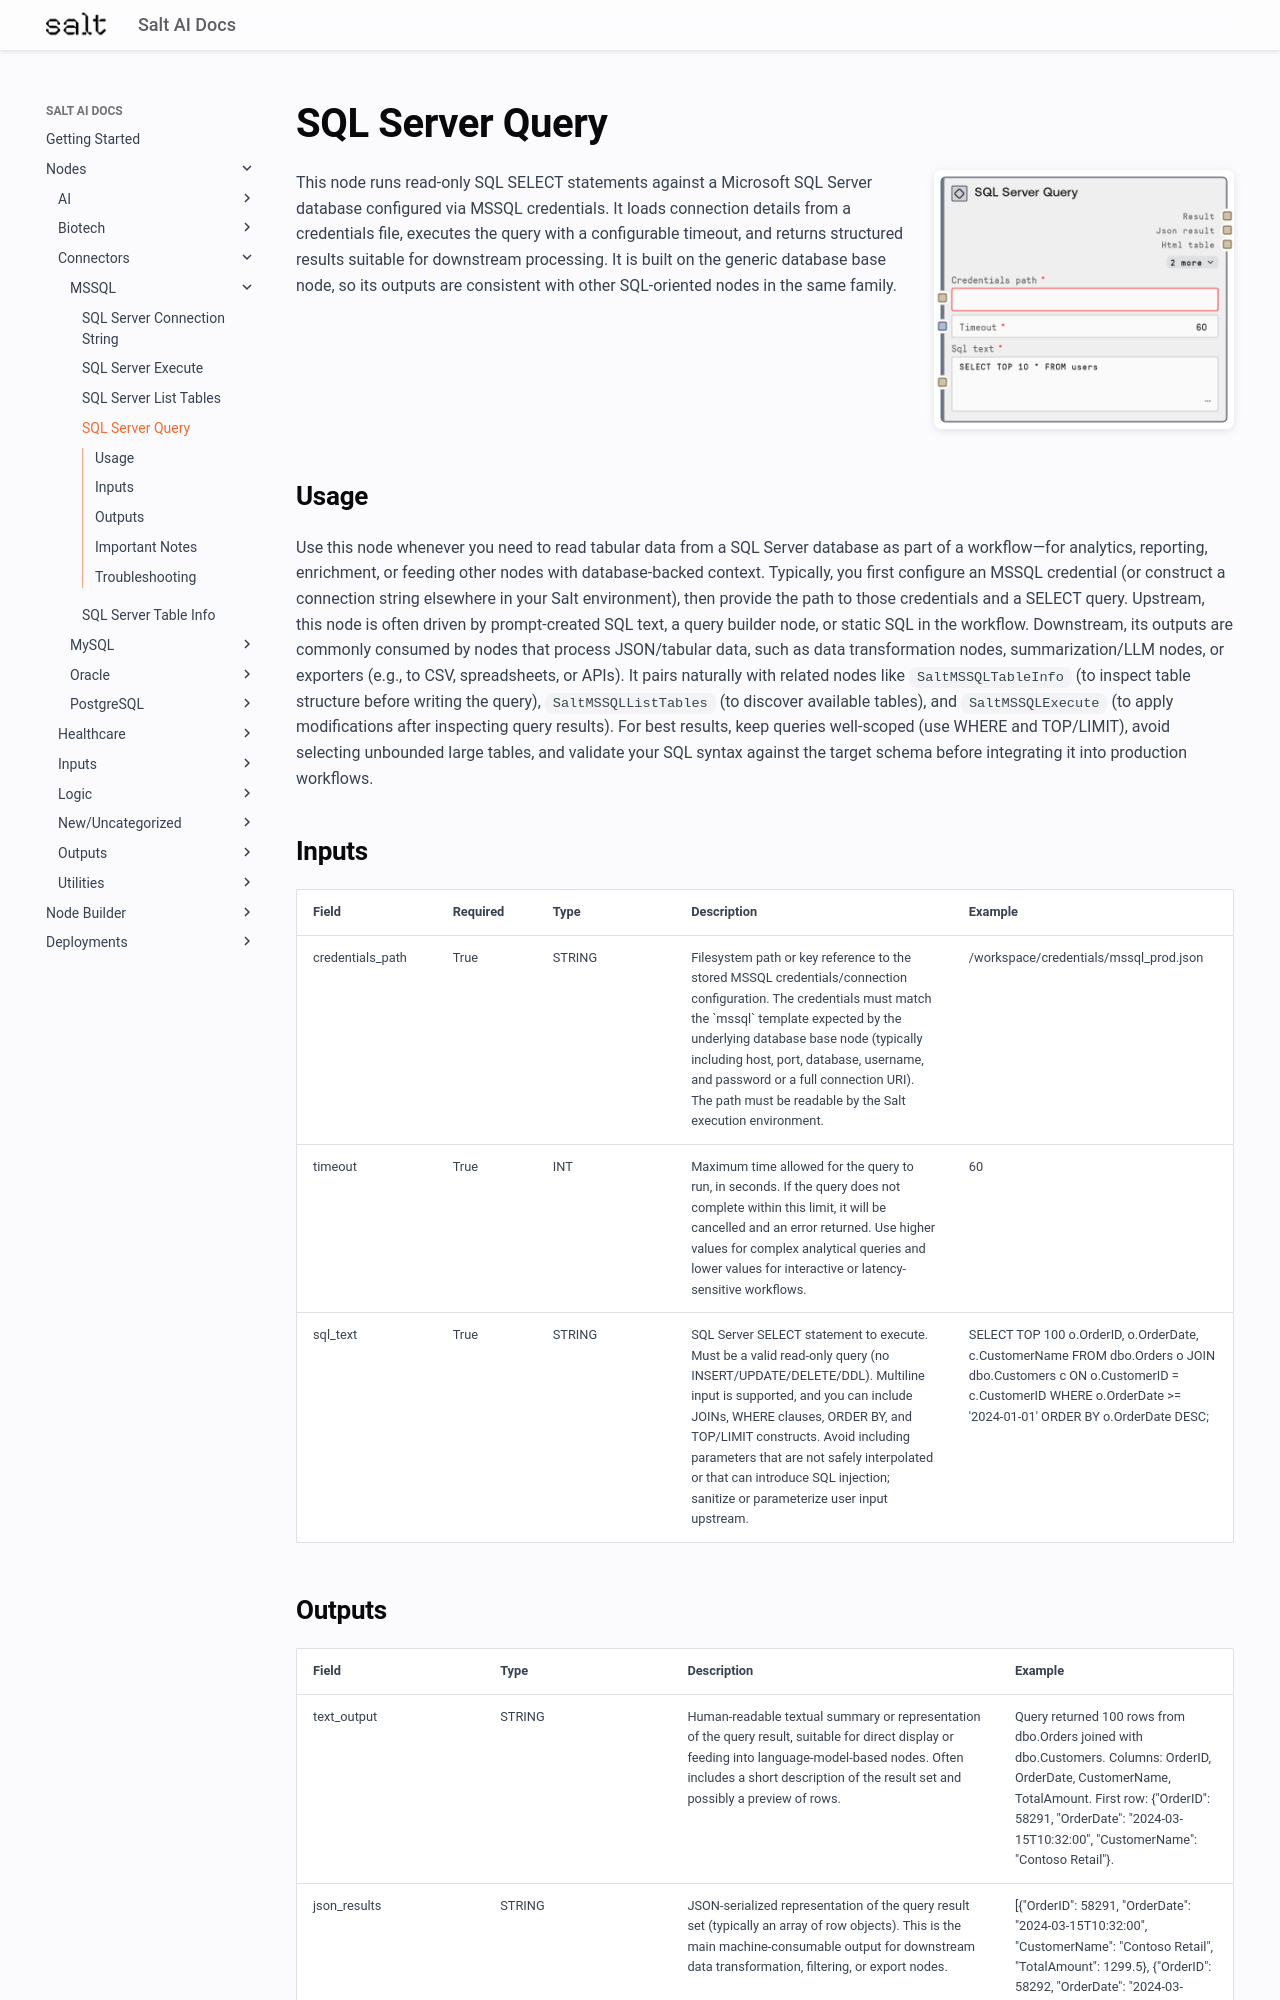

repository: get-salt-AI/SaltAI-Web-Docs · page: nodes/md/connectors/mssql/saltmssqlquery/index.html · generator: mkdocs

# SQL Server Query

<div style="display: flex; gap: 20px; align-items: flex-start; margin-bottom: 20px;">
<div style="flex: 1; min-width: 0;">

This node runs read-only SQL SELECT statements against a Microsoft SQL Server database configured via MSSQL credentials. It loads connection details from a credentials file, executes the query with a configurable timeout, and returns structured results suitable for downstream processing. It is built on the generic database base node, so its outputs are consistent with other SQL-oriented nodes in the same family.

</div>
<div style="flex: 0 0 300px;"><img src="../../../../images/previews/connectors/mssql/saltmssqlquery.png" alt="Preview" style="width: 100%; border-radius: 8px; box-shadow: 0 2px 8px rgba(0,0,0,0.1);" /></div>
</div>

## Usage

Use this node whenever you need to read tabular data from a SQL Server database as part of a workflow—for analytics, reporting, enrichment, or feeding other nodes with database-backed context. Typically, you first configure an MSSQL credential (or construct a connection string elsewhere in your Salt environment), then provide the path to those credentials and a SELECT query. Upstream, this node is often driven by prompt-created SQL text, a query builder node, or static SQL in the workflow. Downstream, its outputs are commonly consumed by nodes that process JSON/tabular data, such as data transformation nodes, summarization/LLM nodes, or exporters (e.g., to CSV, spreadsheets, or APIs). It pairs naturally with related nodes like `SaltMSSQLTableInfo` (to inspect table structure before writing the query), `SaltMSSQLListTables` (to discover available tables), and `SaltMSSQLExecute` (to apply modifications after inspecting query results). For best results, keep queries well-scoped (use WHERE and TOP/LIMIT), avoid selecting unbounded large tables, and validate your SQL syntax against the target schema before integrating it into production workflows.

## Inputs

<div style="overflow-x: auto;">
<table style="table-layout: fixed; width: 100%;">
<colgroup>
<col style="width: 15%;">
<col style="width: 10%;">
<col style="width: 15%;">
<col style="width: 30%;">
<col style="width: 30%;">
</colgroup>
<thead><tr><th>Field</th><th>Required</th><th>Type</th><th>Description</th><th>Example</th></tr></thead>
<tbody>
<tr><td style="word-wrap: break-word;">credentials_path</td><td>True</td><td style="word-wrap: break-word;">STRING</td><td style="word-wrap: break-word;">Filesystem path or key reference to the stored MSSQL credentials/connection configuration. The credentials must match the `mssql` template expected by the underlying database base node (typically including host, port, database, username, and password or a full connection URI). The path must be readable by the Salt execution environment.</td><td style="word-wrap: break-word;">/workspace/credentials/mssql_prod.json</td></tr>
<tr><td style="word-wrap: break-word;">timeout</td><td>True</td><td style="word-wrap: break-word;">INT</td><td style="word-wrap: break-word;">Maximum time allowed for the query to run, in seconds. If the query does not complete within this limit, it will be cancelled and an error returned. Use higher values for complex analytical queries and lower values for interactive or latency-sensitive workflows.</td><td style="word-wrap: break-word;">60</td></tr>
<tr><td style="word-wrap: break-word;">sql_text</td><td>True</td><td style="word-wrap: break-word;">STRING</td><td style="word-wrap: break-word;">SQL Server SELECT statement to execute. Must be a valid read-only query (no INSERT/UPDATE/DELETE/DDL). Multiline input is supported, and you can include JOINs, WHERE clauses, ORDER BY, and TOP/LIMIT constructs. Avoid including parameters that are not safely interpolated or that can introduce SQL injection; sanitize or parameterize user input upstream.</td><td style="word-wrap: break-word;">SELECT TOP 100 o.OrderID, o.OrderDate, c.CustomerName FROM dbo.Orders o JOIN dbo.Customers c ON o.CustomerID = c.CustomerID WHERE o.OrderDate >= '2024-01-01' ORDER BY o.OrderDate DESC;</td></tr>
</tbody>
</table>
</div>
